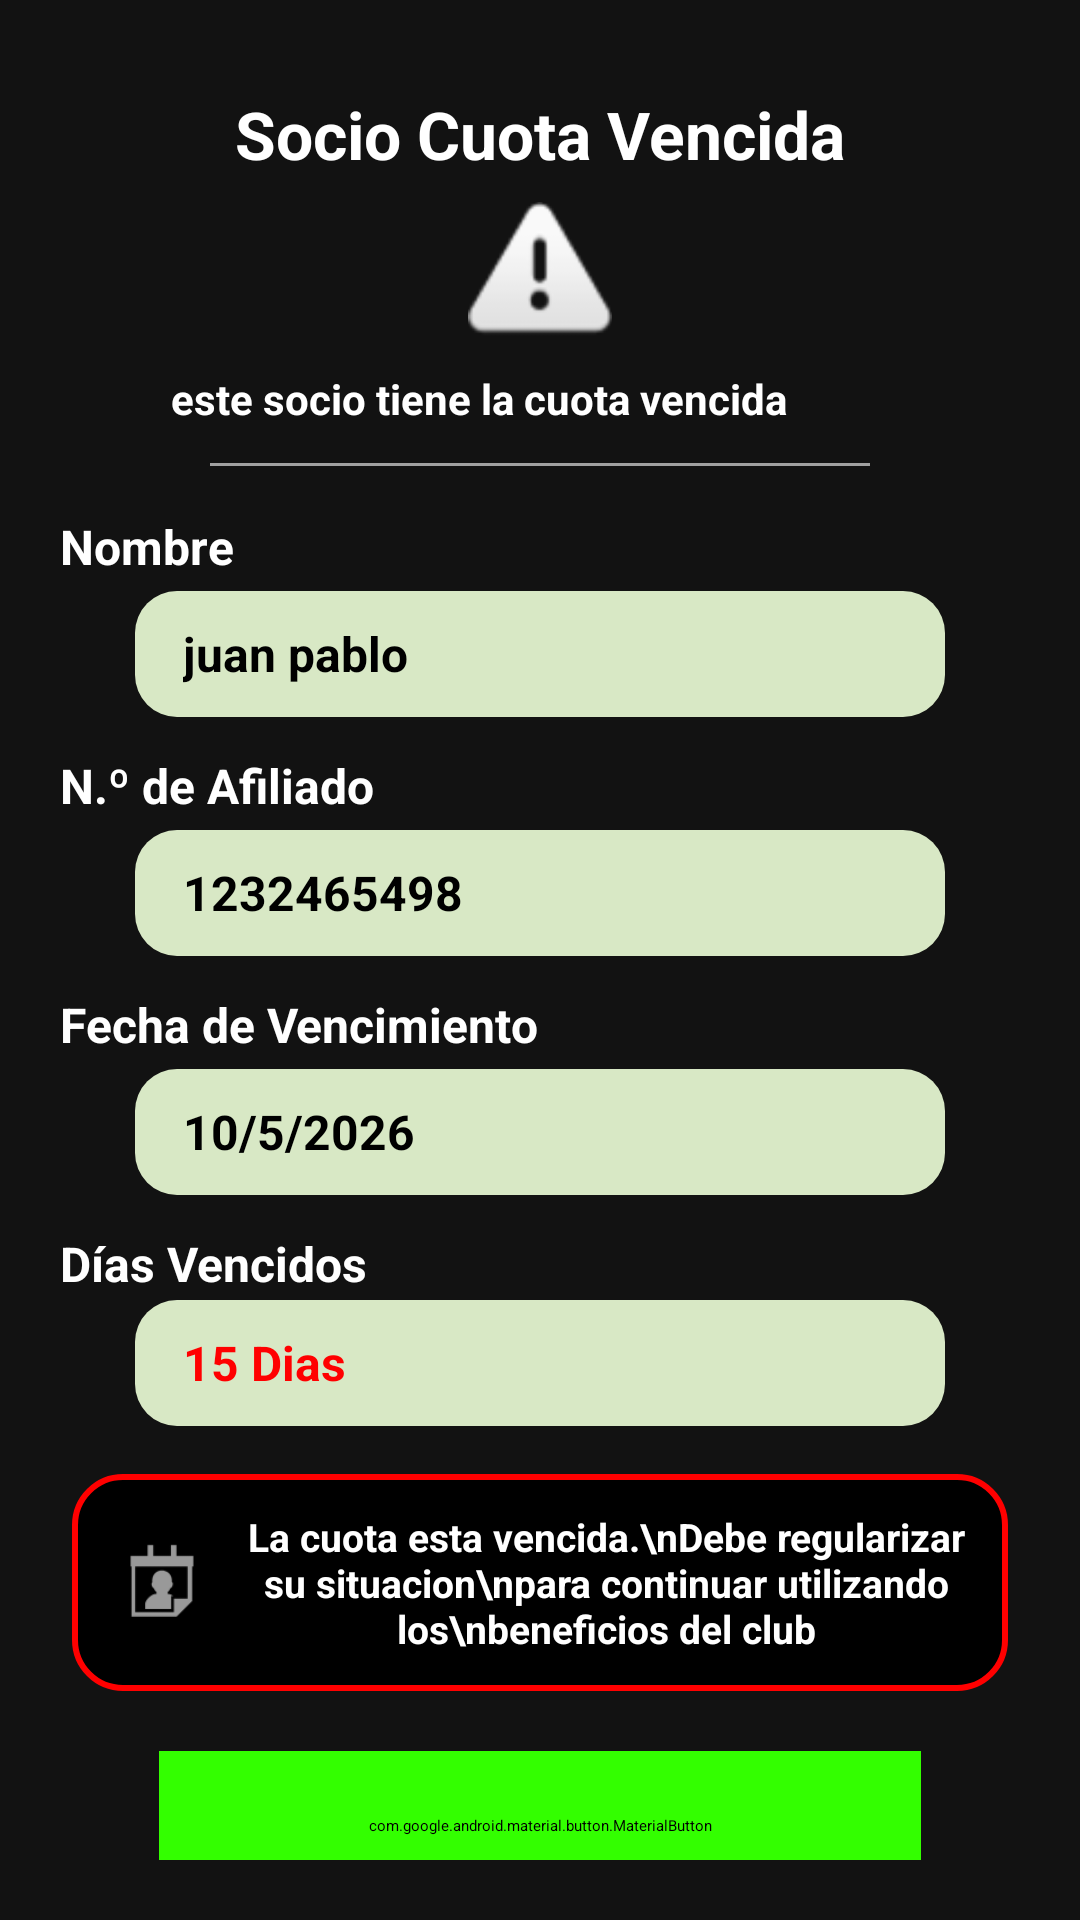

Produce the Android XML layout that renders to this screen, including the resource entries it uses.
<!-- AndroidManifest.xml: application theme Theme.ClubDeportivo -->
<!-- res/layout/activity_socio_cuota_vencida.xml -->
<?xml version="1.0" encoding="utf-8"?>

<LinearLayout xmlns:android="http://schemas.android.com/apk/res/android"
    xmlns:app="http://schemas.android.com/apk/res-auto"
    android:layout_width="match_parent"
    android:layout_height="match_parent"
    android:background="#121212"
    android:gravity="center_horizontal"
    android:orientation="vertical"
    android:padding="20dp">

    <ScrollView
        android:layout_width="match_parent"
        android:layout_height="0dp"
        android:layout_weight="1"
        android:fillViewport="true">

        <LinearLayout
            android:layout_width="match_parent"
            android:layout_height="wrap_content"
            android:gravity="center_horizontal"
            android:orientation="vertical">

            
            <TextView
                android:id="@+id/tvTituloSocioVencido"
                android:layout_width="wrap_content"
                android:layout_height="wrap_content"
                android:layout_marginTop="10dp"
                android:text="Socio Cuota Vencida"
                android:textColor="#FFFFFF"
                android:textSize="22sp"
                android:textStyle="bold" />

            
            <ImageView
                android:id="@+id/imgAlert"
                android:layout_width="48dp"
                android:layout_height="48dp"
                android:layout_marginTop="8dp"
                android:contentDescription="Alerta"
                android:src="@android:drawable/ic_dialog_alert"
                app:tint="#FF0000" />

            
            <TextView
                android:id="@+id/tvSubtituloAlerta"
                android:layout_width="246dp"
                android:layout_height="wrap_content"
                android:layout_marginTop="8dp"
                android:text="este socio tiene la cuota vencida"
                android:textColor="#FFFFFF"
                android:textSize="14sp"
                android:textStyle="bold" />

            
            <View
                android:layout_width="220dp"
                android:layout_height="1dp"
                android:layout_marginTop="12dp"
                android:layout_marginBottom="16dp"
                android:background="#A0A0A0" />

            
            <TextView
                android:layout_width="320dp"
                android:layout_height="wrap_content"
                android:text="Nombre"
                android:textColor="#FFFFFF"
                android:textSize="16sp"
                android:textStyle="bold" />

            <TextView
                android:id="@+id/tvNombreSocio"
                android:layout_width="270dp"
                android:layout_height="42dp"
                android:layout_marginTop="4dp"
                android:layout_marginBottom="12dp"
                android:background="@drawable/bg_rounded_field"
                android:gravity="center_vertical"
                android:paddingStart="16dp"
                android:paddingEnd="16dp"
                android:text="juan pablo"
                android:textColor="#000000"
                android:textSize="16sp"
                android:textStyle="bold" />

            

            <TextView
                android:layout_width="320dp"
                android:layout_height="wrap_content"
                android:text="N.º de Afiliado"
                android:textColor="#FFFFFF"
                android:textSize="16sp"
                android:textStyle="bold" />

            <TextView
                android:id="@+id/tvNumAfiliado"
                android:layout_width="270dp"
                android:layout_height="42dp"
                android:layout_marginTop="4dp"
                android:layout_marginBottom="12dp"
                android:background="@drawable/bg_rounded_field"
                android:gravity="center_vertical"
                android:paddingStart="16dp"
                android:paddingEnd="16dp"
                android:text="1232465498"
                android:textColor="#000000"
                android:textSize="16sp"
                android:textStyle="bold" />

            
            <TextView
                android:layout_width="320dp"
                android:layout_height="wrap_content"
                android:text="Fecha de Vencimiento"
                android:textColor="#FFFFFF"
                android:textSize="16sp"
                android:textStyle="bold" />

            <TextView
                android:id="@+id/tvFechaVencimiento"
                android:layout_width="270dp"
                android:layout_height="42dp"
                android:layout_marginTop="4dp"
                android:layout_marginBottom="12dp"
                android:background="@drawable/bg_rounded_field"
                android:gravity="center_vertical"
                android:paddingStart="16dp"
                android:paddingEnd="16dp"
                android:text="10/5/2026"
                android:textColor="#000000"
                android:textSize="16sp"
                android:textStyle="bold" />

            
            <TextView
                android:layout_width="320dp"
                android:layout_height="19dp"
                android:text="Días Vencidos"
                android:textColor="#FFFFFF"
                android:textSize="16sp"
                android:textStyle="bold" />

            
            <TextView
                android:id="@+id/tvDiasVencidos"
                android:layout_width="270dp"
                android:layout_height="42dp"
                android:layout_marginTop="4dp"
                android:layout_marginBottom="16dp"
                android:background="@drawable/bg_rounded_field"
                android:gravity="center_vertical"
                android:paddingStart="16dp"
                android:paddingEnd="16dp"
                android:text="15 Dias"
                android:textColor="#FF0000"
                android:textSize="16sp"
                android:textStyle="bold" />

            <LinearLayout
                android:layout_width="312dp"
                android:layout_height="wrap_content"
                android:layout_marginBottom="20dp"
                android:background="@drawable/bg_alert_box_red"
                android:gravity="center"
                android:orientation="horizontal"
                android:padding="12dp">

                <ImageView
                    android:layout_width="36dp"
                    android:layout_height="36dp"
                    android:layout_marginEnd="8dp"
                    android:contentDescription="Calendario Alerta"
                    android:src="@android:drawable/ic_menu_my_calendar"
                    app:tint="#FF0000" />

                <TextView
                    android:layout_width="wrap_content"
                    android:layout_height="wrap_content"
                    android:gravity="center"
                    android:text="La cuota esta vencida.\nDebe regularizar su situacion\npara continuar utilizando los\nbeneficios del club"
                    android:textColor="#FFFFFF"
                    android:textSize="13sp"
                    android:textStyle="bold" />
            </LinearLayout>

            
            <com.google.android.material.button.MaterialButton
                android:id="@+id/btnCobrarCuota"
                android:layout_width="254dp"
                android:layout_height="50dp"
                android:layout_marginBottom="16dp"
                android:backgroundTint="#33FF00"
                android:text="Cobrar Cuota"
                android:textAllCaps="false"
                android:textColor="#000000"
                android:textSize="17sp"
                android:textStyle="bold"
                app:cornerRadius="16dp" />

            

            

            <com.google.android.material.button.MaterialButton
                android:id="@+id/btnVolver"
                android:layout_width="254dp"
                android:layout_height="50dp"
                android:layout_marginBottom="16dp"
                android:backgroundTint="#33FF00"
                android:text="Volver"
                android:textAllCaps="false"
                android:textColor="#000000"
                android:textSize="17sp"
                android:textStyle="bold"
                app:cornerRadius="16dp" />

            <ImageView
                android:id="@+id/imgLogoPie"
                android:layout_width="150dp"
                android:layout_height="80dp"
                android:contentDescription="Logo Club Deportivo"
                android:scaleType="fitCenter"
                android:src="@drawable/logo" />

        </LinearLayout>
    </ScrollView>

</LinearLayout>
<!-- resources referenced by this layout -->
<resources>
  <!-- drawable bg_alert_box_red (drawable) -->
  <?xml version="1.0" encoding="utf-8"?>
  
  <shape xmlns:android="http://schemas.android.com/apk/res/android"
      android:shape="rectangle">
      <solid android:color="#000000" />
      <stroke
          android:width="2dp"
          android:color="#FF0000" />
      <corners android:radius="16dp" />
  </shape>
  <!-- drawable bg_rounded_field (drawable) -->
  <?xml version="1.0" encoding="utf-8"?>
  
  <shape xmlns:android="http://schemas.android.com/apk/res/android"
      android:shape="rectangle">
      <solid android:color="#D8E8C5" />
      <corners android:radius="14dp" />
  </shape>
</resources>
